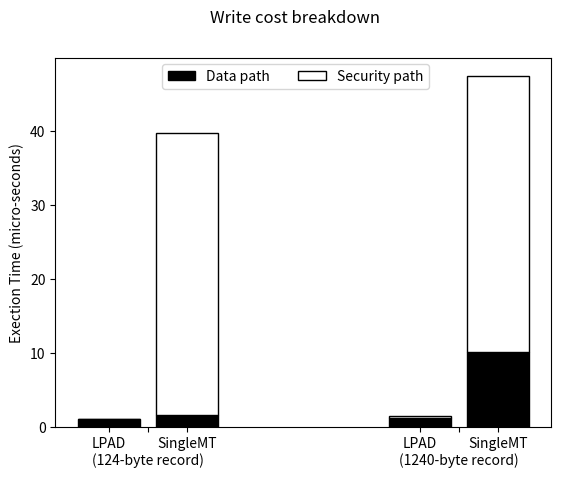

Generate this figure with matplotlib:
#!/usr/bin/env python2
import numpy as np
import matplotlib.pyplot as plt
c_1 = np.array([[1.102, 1.302],
                    [0.063,0.21]]);
c_1_colors = ['black', 'white']
c_1_hatches = ['', '', '//']
c_1_labels = ['Data path', 'Security path']
c_2 = np.array([[1.646,10.109],
                    [38.102,37.447]]);
#c_2_colors = ['skyblue', 'brown', 'y', 'blue']
#c_2_labels = ['PAL Code', 'Bash', 'App', 'Kernel']
ind = np.arange(2)    
width = 0.2    
f,ax = plt.subplots()
#f.subplots_adjust(bottom=0.2) #make room for the legend
plt.yticks(np.arange(0,50,10))
plt.xticks([0,0.125,0.25,1,1.125,1.25], ('LPAD','\n(124-byte record)', 'SingleMT','LPAD','\n(1240-byte record)','SingleMT'))
plt.suptitle('Write cost breakdown')
p = [] # list of bar properties
def create_subplot(matrix, matrix2, colors, hatches,axis, title):
	bar_renderers = []
	ind = np.arange(matrix.shape[1])
	bottoms = np.cumsum(np.vstack((np.zeros(matrix.shape[1]), matrix)), axis=0)[:-1]
	for i, row in enumerate(matrix):
		r = axis.bar(ind, row, width=0.2, color=colors[i], hatch=hatches[i],edgecolor='black',bottom=bottoms[i])
		bar_renderers.append(r)
	bottoms = np.cumsum(np.vstack((np.zeros(matrix2.shape[1]), matrix2)), axis=0)[:-1]
	for i, row in enumerate(matrix2):
		r1 = axis.bar(ind+0.25, row, width=0.2, color=colors[i], hatch=hatches[i],edgecolor='black',bottom=bottoms[i])
		bar_renderers.append(r1)
	return bar_renderers
        
p.extend(create_subplot(c_1,c_2,c_1_colors, c_1_hatches,ax, '1'))
##p.extend(create_subplot(c_2,c_2_colors, ax[1], '2'))
ax.set_ylabel('Exection Time (micro-seconds)') # add left y label
ax.set_ybound(0, 50) # add buffer at the top of the bars
#for tick in ax.xaxis.get_major_ticks():
#                tick.label.set_fontsize(8)
f.legend(((x[0] for x in p)), # bar properties
(c_1_labels), 
bbox_to_anchor=(0.5, 0.8), 
loc='lower center',
ncol=3)
#plt.show()
plt.savefig("write_breakdown_recordsize.ps");
